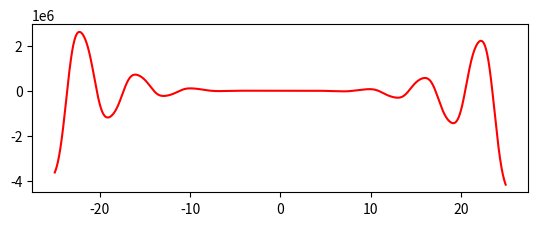

Write the Python code that produced this figure.
#!/usr/bin/env python
# coding: utf-8

# In[ ]:


# f(x) = -12x^4*sin(cos(x)) - 18x^3+5x^2 + 10x - 30

# 1. Определить корни
#
# 2. Найти интервалы, на которых функция возрастает
#
# 3. Найти интервалы, на которых функция убывает
#
# 4. Построить график
#
# 5. Вычислить вершину
#
# 6. Определить промежутки, на котором f > 0
#
# 7. Определить промежутки, на котором f < 0


# In[4]:


import sympy
from sympy import is_decreasing, is_increasing
from sympy.abc import x, y
from sympy import S, Interval, oo


# In[ ]:





# In[ ]:





# 1. Определить корни

# In[2]:


import sympy as sympy
from sympy import N, sqrt
import math
import numpy as np


x = sympy.symbols('x')

ans = sympy.solve (-12.0*x**4-18.0*x**3+5*x**2+10.0*x-30.0)
shrinking = (-1 + sqrt(7), -sqrt(7) - 1)
shrinking = list(map(N, shrinking))
print(shrinking)


# 2. Найти интервалы, на которых функция возрастает

# In[13]:


is_increasing(-12.0*x**4-18.0*x**3+5*x**2+10.0*x-30.0, Interval.open(oo, 0))


# Найти интервалы, на которых функция убывает

# In[15]:


is_decreasing(-12.0*x**4-18.0*x**3+5*x**2+10.0*x-30.0, Interval.open(1, oo))


# In[ ]:





# 4. Построить график

# In[19]:


import math
import matplotlib.pyplot as plt
import numpy as np

def f(x):
     return -12 * (x**4) * np.sin(np.cos(x)) - 18.0 * x**3 + 5 * x**2 + 10.0 * x - 30.0
# t2 = np.arange(-100.0, 100.0, 0.02)
t2 = np.arange(-25.0, 25.0, 0.02)
test = f(t2)

plt.figure()
plt.subplot(211)
plt.plot(t2, f(t2), 'r-')
plt.show()


# In[ ]:





#  5. Вычислить вершину

# In[16]:


from sympy import Interval, Symbol, minimum, S
minimum(-12.0*x**4-18.0*x**3+5*x**2+10.0*x-30.0, x, S.Reals)


# 6. Определить промежутки, на котором f > 0
#
# 7. Определить промежутки, на котором f < 0
#

# In[21]:


i = -5
while i < 5:
    res = -12.0*i**4-18.0*i**3+5*i**2+10.0*i-30.0
    print(f'{i:5} - {res}')
    i += 0.25


# In[ ]:
